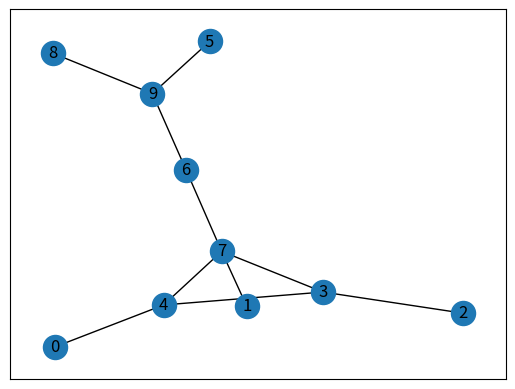

Write the Python code that produced this figure.
# -*- coding: utf-8 -*-
import copy

import networkx as nx
import numpy as np
import matplotlib.pyplot as plt

class Communication:  # (頂点数，辺数，辺確率)
    def __init__(self, n, k, p):
        self.n = n
        self.k = k
        self.p = p
        self.count = 0

    def make_connected_WS_graph(self):
        self.G = nx.connected_watts_strogatz_graph(self.n, self.k, self.p,seed=1)
        #         lam = nx.laplacian_spectrum(G)
        #         print(nx.adjacency_matrix(G))
        #         print (number_of_nodes(G))
        #         (nx.degree(G))
        # print(self.G)
        self.A = np.array(nx.adjacency_matrix(self.G).todense())  # 隣接行列
        self.weight_martix()

        nx.draw_networkx(self.G)
        plt.show()
    #         print(self.A)

    # def make_graph(self,number):
    #     graph = [nx.dense_gnm_random_graph(self.n,self.m) for i in range(number)]

    def weight_martix(self):
        a = np.zeros(self.n)
        for i in range(self.n):
            a[i] = copy.copy(1.0 / (nx.degree(self.G)[i] + 1.0))

        self.P = np.zeros((self.n, self.n))  # 確率行列(重み付き)
        for i in range(self.n):
            for j in range(i, self.n):
                if i != j and self.A[i][j] == 1:
                    a_ij = min(a[i], a[j])
                    self.P[i][j] = copy.copy(a_ij)
                    self.P[j][i] = copy.copy(a_ij)


                #         print(self.P)
        for i in range(self.n):
            sum = 0.0
            for j in range(self.n):
                sum += self.P[i][j]
            self.P[i][i] = 1.0 - sum

    def send_P(self):
        return self.P


class Circle_communication(object):
    def __init__(self,n,w):
        self.n = n
        self.w = w
    def make_circle_graph(self):
        self.G = nx.cycle_graph(self.n)
        self.D = 2*np.identity(self.n)
        self.A = np.array(nx.adjacency_matrix(self.G).todense())  # 隣接行列
        self.weight_martix()

    def weight_martix(self):
        a = np.zeros(self.n)
        for i in range(self.n):
            # a[i] = copy.copy(1.0 / (nx.degree(self.G)[i] + 1.0))
            a[i]  = self.w
        self.P = np.zeros((self.n, self.n))  # 確率行列(重み付き)
        for i in range(self.n):
            for j in range(i, self.n):
                if i != j and self.A[i][j] == 1:
                    a_ij = min(a[i], a[j])
                    self.P[i][j] = copy.copy(a_ij)
                    self.P[j][i] = copy.copy(a_ij)


                #         print(self.P)
        for i in range(self.n):
            sum = 0.0
            for j in range(self.n):
                sum += self.P[i][j]
            self.P[i][i] = 1.0 - sum

    def send_P(self):
        return self.P

    def send_L(self):
        return self.D-self.A

if __name__ == '__main__':
    graph = Communication(10,2,0.3)
    graph.make_connected_WS_graph()
    print(graph.P)
